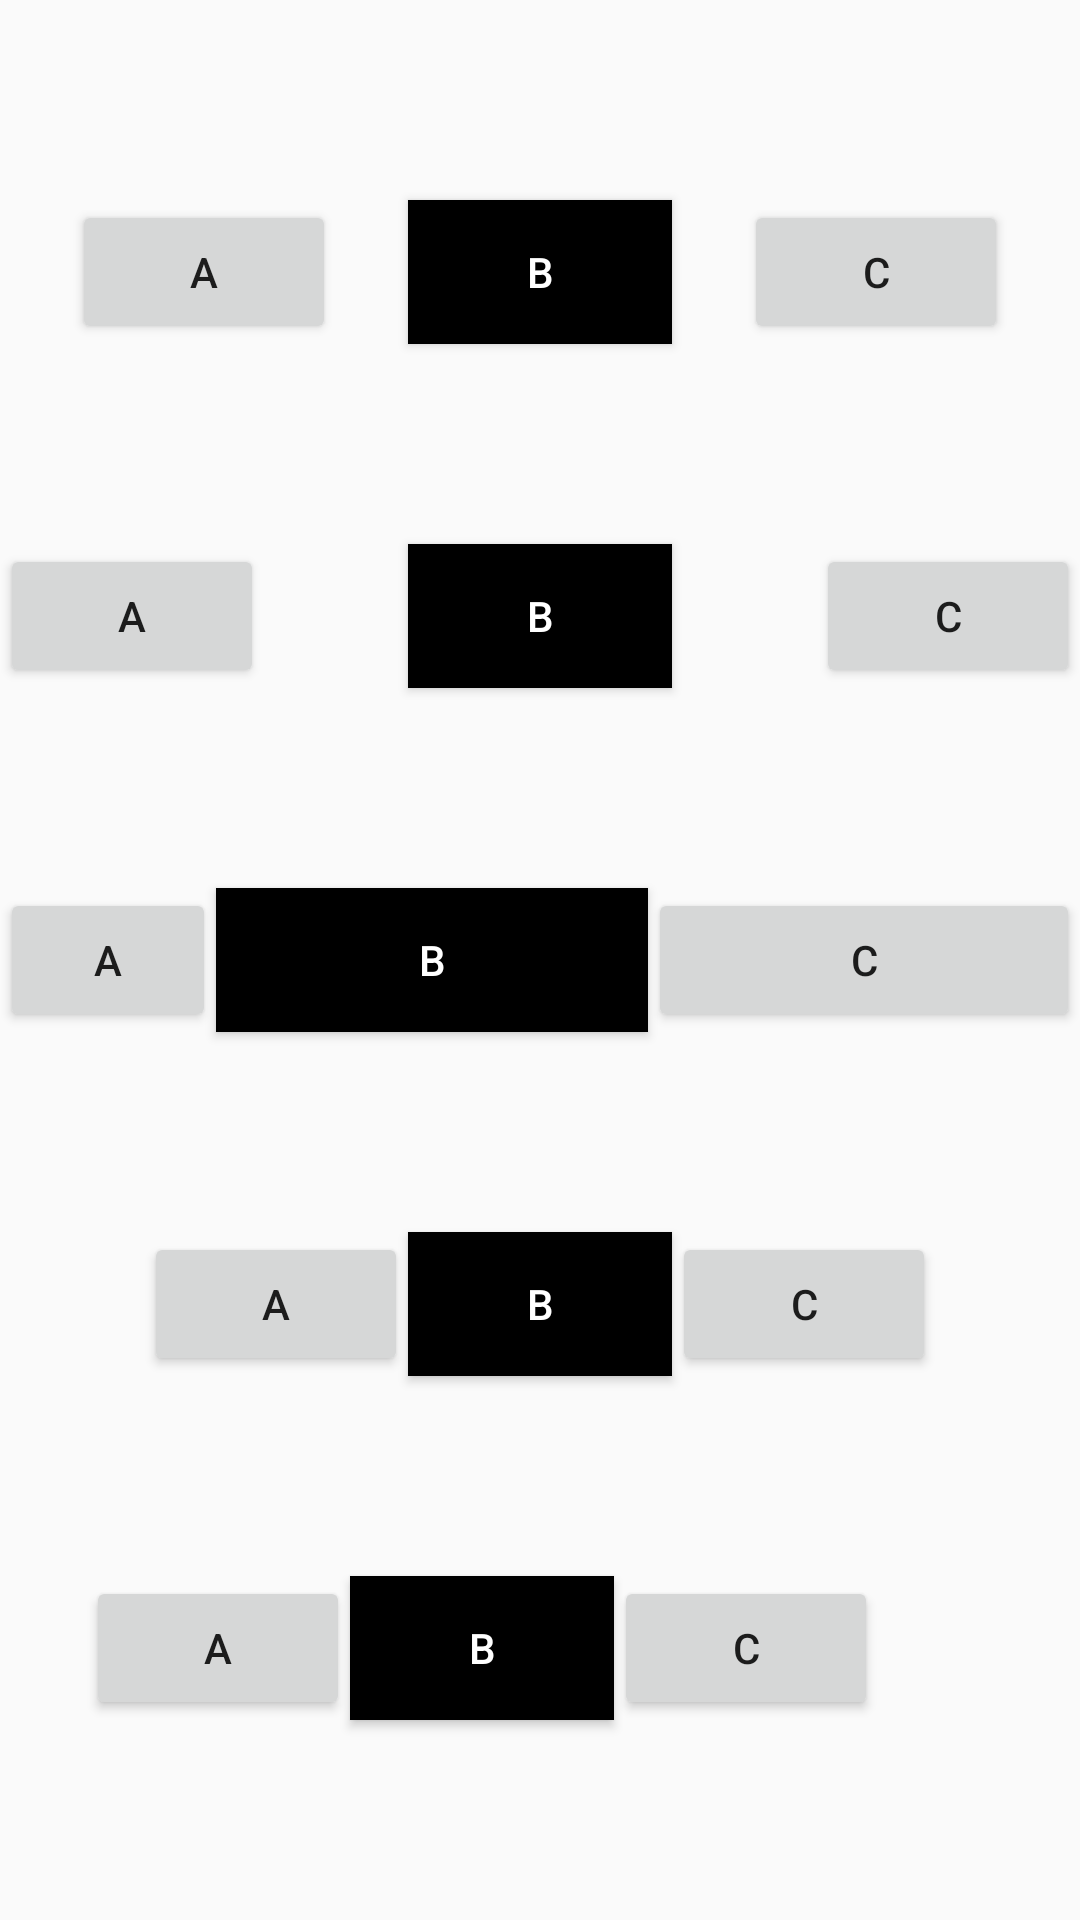

Here is an Android app screen rendered from its layout file. Give the layout XML and the strings, colors and styles it references.
<!-- AndroidManifest.xml: application theme AppTheme -->
<!-- res/layout/fragment_constraintlayout_06.xml -->
<?xml version="1.0" encoding="utf-8"?>
<android.support.constraint.ConstraintLayout xmlns:android="http://schemas.android.com/apk/res/android"
    xmlns:app="http://schemas.android.com/apk/res-auto"
    android:layout_width="match_parent"
    android:layout_height="match_parent">

    <Button
        android:id="@+id/spread_chain_01_a"
        android:layout_width="wrap_content"
        android:layout_height="wrap_content"
        android:text="A"
        app:layout_constraintBottom_toTopOf="@+id/spread_chain_02_a"
        app:layout_constraintHorizontal_chainStyle="spread"
        app:layout_constraintLeft_toLeftOf="parent"
        app:layout_constraintRight_toLeftOf="@+id/spread_chain_01_b"
        app:layout_constraintTop_toTopOf="parent" />

    <Button
        android:id="@+id/spread_chain_01_b"
        android:layout_width="wrap_content"
        android:layout_height="wrap_content"
        android:background="@android:color/black"
        android:text="B"
        android:textColor="@android:color/white"
        app:layout_constraintBottom_toTopOf="@+id/spread_chain_02_b"
        app:layout_constraintHorizontal_bias="0.5"
        app:layout_constraintLeft_toRightOf="@id/spread_chain_01_a"
        app:layout_constraintRight_toLeftOf="@+id/spread_chain_01_c"
        app:layout_constraintTop_toTopOf="parent" />

    <Button
        android:id="@+id/spread_chain_01_c"
        android:layout_width="wrap_content"
        android:layout_height="wrap_content"
        android:text="C"
        app:layout_constraintBottom_toTopOf="@+id/spread_chain_02_c"
        app:layout_constraintLeft_toRightOf="@id/spread_chain_01_b"
        app:layout_constraintRight_toRightOf="parent"
        app:layout_constraintTop_toTopOf="parent" />

    <Button
        android:id="@+id/spread_chain_02_a"
        android:layout_width="wrap_content"
        android:layout_height="wrap_content"
        android:text="A"
        app:layout_constraintBottom_toTopOf="@+id/spread_chain_03_a"
        app:layout_constraintHorizontal_chainStyle="spread_inside"
        app:layout_constraintLeft_toLeftOf="parent"
        app:layout_constraintRight_toLeftOf="@+id/spread_chain_02_b"
        app:layout_constraintTop_toBottomOf="@id/spread_chain_01_a" />

    <Button
        android:id="@+id/spread_chain_02_b"
        android:layout_width="wrap_content"
        android:layout_height="wrap_content"
        android:background="@android:color/black"
        android:text="B"
        android:textColor="@android:color/white"
        app:layout_constraintBottom_toTopOf="@+id/spread_chain_03_b"
        app:layout_constraintLeft_toRightOf="@id/spread_chain_02_a"
        app:layout_constraintRight_toLeftOf="@+id/spread_chain_02_c"
        app:layout_constraintTop_toBottomOf="@id/spread_chain_01_b" />

    <Button
        android:id="@+id/spread_chain_02_c"
        android:layout_width="wrap_content"
        android:layout_height="wrap_content"
        android:text="C"
        app:layout_constraintBottom_toTopOf="@+id/spread_chain_03_c"
        app:layout_constraintLeft_toRightOf="@id/spread_chain_02_b"
        app:layout_constraintRight_toRightOf="parent"
        app:layout_constraintTop_toBottomOf="@id/spread_chain_01_c" />

    <Button
        android:id="@+id/spread_chain_03_a"
        android:layout_width="0dp"
        android:layout_height="wrap_content"
        android:text="A"
        app:layout_constraintBottom_toTopOf="@+id/spread_chain_04_a"
        app:layout_constraintHorizontal_chainStyle="spread"
        app:layout_constraintHorizontal_weight="1"
        app:layout_constraintLeft_toLeftOf="parent"
        app:layout_constraintRight_toLeftOf="@+id/spread_chain_03_b"
        app:layout_constraintTop_toBottomOf="@id/spread_chain_02_a" />

    <Button
        android:id="@+id/spread_chain_03_b"
        android:layout_width="0dp"
        android:layout_height="wrap_content"
        android:background="@android:color/black"
        android:text="B"
        android:textColor="@android:color/white"
        app:layout_constraintBottom_toTopOf="@+id/spread_chain_04_b"
        app:layout_constraintHorizontal_weight="2"
        app:layout_constraintLeft_toRightOf="@id/spread_chain_03_a"
        app:layout_constraintRight_toLeftOf="@+id/spread_chain_03_c"
        app:layout_constraintTop_toBottomOf="@id/spread_chain_02_b" />

    <Button
        android:id="@+id/spread_chain_03_c"
        android:layout_width="0dp"
        android:layout_height="wrap_content"
        android:text="C"
        app:layout_constraintBottom_toTopOf="@+id/spread_chain_04_c"
        app:layout_constraintHorizontal_weight="2"
        app:layout_constraintLeft_toRightOf="@id/spread_chain_03_b"
        app:layout_constraintRight_toRightOf="parent"
        app:layout_constraintTop_toBottomOf="@id/spread_chain_02_c" />

    <Button
        android:id="@+id/spread_chain_04_a"
        android:layout_width="wrap_content"
        android:layout_height="wrap_content"
        android:text="A"
        app:layout_constraintBottom_toTopOf="@+id/spread_chain_05_a"
        app:layout_constraintHorizontal_chainStyle="packed"
        app:layout_constraintLeft_toLeftOf="parent"
        app:layout_constraintRight_toLeftOf="@+id/spread_chain_04_b"
        app:layout_constraintTop_toBottomOf="@id/spread_chain_03_a" />

    <Button
        android:id="@+id/spread_chain_04_b"
        android:layout_width="wrap_content"
        android:layout_height="wrap_content"
        android:background="@android:color/black"
        android:text="B"
        android:textColor="@android:color/white"
        app:layout_constraintBottom_toTopOf="@+id/spread_chain_05_b"
        app:layout_constraintLeft_toRightOf="@id/spread_chain_04_a"
        app:layout_constraintRight_toLeftOf="@+id/spread_chain_04_c"
        app:layout_constraintTop_toBottomOf="@id/spread_chain_03_b" />

    <Button
        android:id="@+id/spread_chain_04_c"
        android:layout_width="wrap_content"
        android:layout_height="wrap_content"
        android:text="C"
        app:layout_constraintBottom_toTopOf="@+id/spread_chain_05_c"
        app:layout_constraintLeft_toRightOf="@id/spread_chain_04_b"
        app:layout_constraintRight_toRightOf="parent"
        app:layout_constraintTop_toBottomOf="@id/spread_chain_03_c" />

    <Button
        android:id="@+id/spread_chain_05_a"
        android:layout_width="wrap_content"
        android:layout_height="wrap_content"
        android:text="A"
        app:layout_constraintBottom_toBottomOf="parent"
        app:layout_constraintHorizontal_bias="0.3"
        app:layout_constraintHorizontal_chainStyle="packed"
        app:layout_constraintLeft_toLeftOf="parent"
        app:layout_constraintRight_toLeftOf="@+id/spread_chain_05_b"
        app:layout_constraintTop_toBottomOf="@id/spread_chain_04_a" />

    <Button
        android:id="@+id/spread_chain_05_b"
        android:layout_width="wrap_content"
        android:layout_height="wrap_content"
        android:background="@android:color/black"
        android:text="B"
        android:textColor="@android:color/white"
        app:layout_constraintBottom_toBottomOf="parent"
        app:layout_constraintLeft_toRightOf="@id/spread_chain_05_a"
        app:layout_constraintRight_toLeftOf="@+id/spread_chain_05_c"
        app:layout_constraintTop_toBottomOf="@id/spread_chain_04_b" />

    <Button
        android:id="@+id/spread_chain_05_c"
        android:layout_width="wrap_content"
        android:layout_height="wrap_content"
        android:text="C"
        app:layout_constraintBottom_toBottomOf="parent"
        app:layout_constraintLeft_toRightOf="@id/spread_chain_05_b"
        app:layout_constraintRight_toRightOf="parent"
        app:layout_constraintTop_toBottomOf="@id/spread_chain_04_c" />

</android.support.constraint.ConstraintLayout>
<!-- resources referenced by this layout -->
<resources>
  <style name="AppTheme" parent="Theme.AppCompat.Light.DarkActionBar">
          
          <item name="colorPrimary">@color/colorPrimary</item>
          <item name="colorPrimaryDark">@color/colorPrimaryDark</item>
          <item name="colorAccent">@color/colorAccent</item>
      </style>
  <!-- not gathered from this repository: default colours our renderer supplied (Android Studio template values) -->
  <color name="colorPrimary">#FF6200EE</color>
  <color name="colorPrimaryDark">#FF3700B3</color>
  <color name="colorAccent">#FF03DAC5</color>
</resources>
